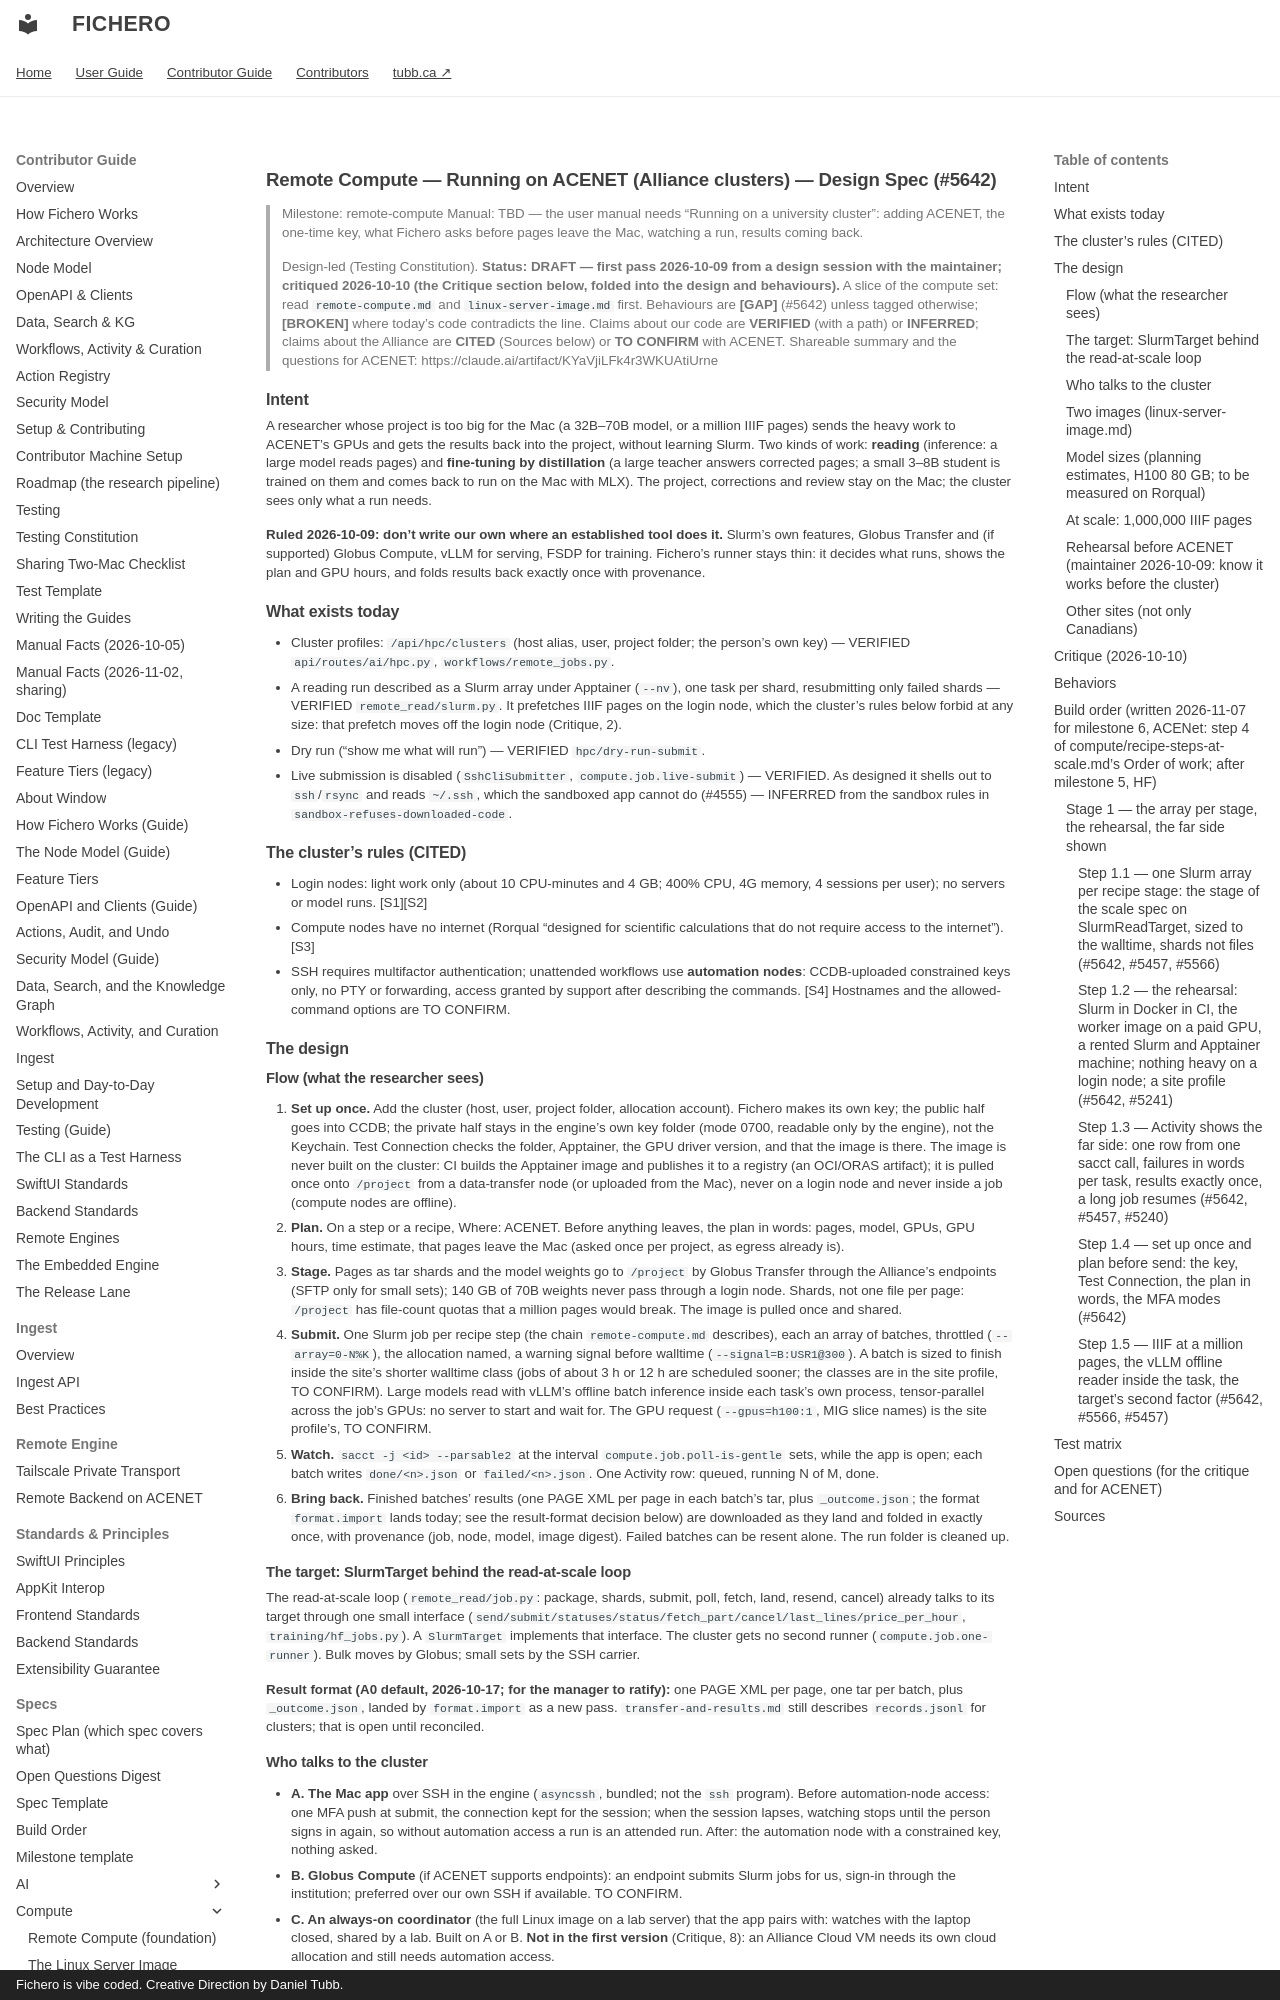

repository: dtubb/fichero · page: contributor_manual/specs/compute/hpc-runner-acenet/index.html · generator: mkdocs · copyright: Fichero is vibe coded. Creative Direction by Daniel Tubb.

# Remote Compute — Running on ACENET (Alliance clusters) — Design Spec (#5642)

> Milestone: remote-compute
> Manual: TBD — the user manual needs "Running on a university cluster": adding ACENET, the one-time
> key, what Fichero asks before pages leave the Mac, watching a run, results coming back.
>
> Design-led (Testing Constitution). **Status: DRAFT — first pass 2026-10-09 from a design session with
> the maintainer; critiqued 2026-10-10 (the Critique section below, folded into the design and behaviours).** A slice of the compute
> set: read `remote-compute.md` and `linux-server-image.md` first. Behaviours are **[GAP]** (#5642) unless tagged otherwise; **[BROKEN]** where today's code contradicts the line.
> Claims about our code are **VERIFIED** (with a path) or **INFERRED**; claims about the Alliance are
> **CITED** (Sources below) or **TO CONFIRM** with ACENET.
> Shareable summary and the questions for ACENET: https://claude.ai/artifact/KYaVjiLFk4r3WKUAtiUrne

## Intent

A researcher whose project is too big for the Mac (a 32B–70B model, or a million IIIF pages) sends the
heavy work to ACENET's GPUs and gets the results back into the project, without learning Slurm. Two
kinds of work: **reading** (inference: a large model reads pages) and **fine-tuning by distillation**
(a large teacher answers corrected pages; a small 3–8B student is trained on them and comes back to run
on the Mac with MLX). The project, corrections and review stay on the Mac; the cluster sees only what a
run needs.

**Ruled 2026-10-09: don't write our own where an established tool does it.** Slurm's own features,
Globus Transfer and (if supported) Globus Compute, vLLM for serving, FSDP for training. Fichero's runner
stays thin: it decides what runs, shows the plan and GPU hours, and folds results back exactly once
with provenance.

## What exists today

- Cluster profiles: `/api/hpc/clusters` (host alias, user, project folder; the person's own key)
  — VERIFIED `api/routes/ai/hpc.py`, `workflows/remote_jobs.py`.
- A reading run described as a Slurm array under Apptainer (`--nv`), one task per shard, resubmitting only
  failed shards — VERIFIED `remote_read/slurm.py`. It prefetches IIIF pages on the login node, which the
  cluster's rules below forbid at any size: that prefetch moves off the login node (Critique, 2).
- Dry run ("show me what will run") — VERIFIED `hpc/dry-run-submit`.
- Live submission is disabled (`SshCliSubmitter`, `compute.job.live-submit`) — VERIFIED. As designed it
  shells out to `ssh`/`rsync` and reads `~/.ssh`, which the sandboxed app cannot do (#4555) — INFERRED
  from the sandbox rules in `sandbox-refuses-downloaded-code`.

## The cluster's rules (CITED)

- Login nodes: light work only (about 10 CPU-minutes and 4 GB; 400% CPU, 4G memory, 4 sessions per
  user); no servers or model runs. [S1][S2]
- Compute nodes have no internet (Rorqual "designed for scientific calculations that do not require
  access to the internet"). [S3]
- SSH requires multifactor authentication; unattended workflows use **automation nodes**: CCDB-uploaded
  constrained keys only, no PTY or forwarding, access granted by support after describing the commands.
  [S4] Hostnames and the allowed-command options are TO CONFIRM.

## The design

### Flow (what the researcher sees)

1. **Set up once.** Add the cluster (host, user, project folder, allocation account). Fichero makes its
   own key; the public half goes into CCDB; the private half stays in the engine's own key folder (mode 0700, readable only by the engine), not the Keychain. Test Connection checks
   the folder, Apptainer, the GPU driver version, and that the image is there. The image is never built
   on the cluster: CI builds the Apptainer image and publishes it to a registry (an OCI/ORAS artifact); it is pulled once onto `/project` from a data-transfer node (or uploaded from the Mac), never on a login node and never inside a job (compute nodes are offline).
2. **Plan.** On a step or a recipe, Where: ACENET. Before anything leaves, the plan in words: pages, model,
   GPUs, GPU hours, time estimate, that pages leave the Mac (asked once per project, as egress already is).
3. **Stage.** Pages as tar shards and the model weights go to `/project` by Globus Transfer through the
   Alliance's endpoints (SFTP only for small sets); 140 GB of 70B weights never pass through a login node.
   Shards, not one file per page: `/project` has file-count quotas that a million pages would break. The
   image is pulled once and shared.
4. **Submit.** One Slurm job per recipe step (the chain `remote-compute.md` describes), each an array of
   batches, throttled (`--array=0-N%K`), the allocation named, a warning signal before walltime
   (`--signal=B:USR1@300`). A batch is sized to finish inside the site's shorter walltime class (jobs of
   about 3 h or 12 h are scheduled sooner; the classes are in the site profile, TO CONFIRM). Large models
   read with vLLM's offline batch inference inside each task's own process, tensor-parallel across the
   job's GPUs: no server to start and wait for. The GPU request (`--gpus=h100:1`, MIG slice names) is the
   site profile's, TO CONFIRM.
5. **Watch.** `sacct -j <id> --parsable2` at the interval `compute.job.poll-is-gentle` sets, while the app is open;
   each batch writes `done/<n>.json` or `failed/<n>.json`. One Activity row: queued, running N of M, done.
6. **Bring back.** Finished batches' results (one PAGE XML per page in each batch's tar, plus `_outcome.json`; the format `format.import` lands today; see the result-format decision below) are downloaded as they land and folded in exactly once, with provenance (job,
   node, model, image digest). Failed batches can be resent alone. The run folder is cleaned up.

### The target: SlurmTarget behind the read-at-scale loop

The read-at-scale loop (`remote_read/job.py`: package, shards, submit, poll, fetch, land, resend, cancel) already talks to its target through one small interface (`send/submit/statuses/status/fetch_part/cancel/last_lines/price_per_hour`, `training/hf_jobs.py`). A `SlurmTarget` implements that interface. The cluster gets no second runner (`compute.job.one-runner`). Bulk moves by Globus; small sets by the SSH carrier.

**Result format (A0 default, 2026-10-17; for the manager to ratify):** one PAGE XML per page, one tar per batch, plus `_outcome.json`, landed by `format.import` as a new pass. `transfer-and-results.md` still describes `records.jsonl` for clusters; that is open until reconciled.

### Who talks to the cluster

- **A. The Mac app** over SSH in the engine (`asyncssh`, bundled; not the `ssh` program). Before
  automation-node access: one MFA push at submit, the connection kept for the session; when the session
  lapses, watching stops until the person signs in again, so without automation access a run is an
  attended run. After: the automation node with a constrained key, nothing asked.
- **B. Globus Compute** (if ACENET supports endpoints): an endpoint submits Slurm jobs for us, sign-in
  through the institution; preferred over our own SSH if available. TO CONFIRM.
- **C. An always-on coordinator** (the full Linux image on a lab server) that the app pairs with: watches
  with the laptop closed, shared by a lab. Built on A or B. **Not in the first version** (Critique, 8): an
  Alliance Cloud VM needs its own cloud allocation and still needs automation access.

### Two images (`linux-server-image.md`)

- **Worker** (cluster jobs): readers (Kraken, YOLO, spaCy), vLLM, training (FSDP), the page loader, the
  runner. No API server, DuckDB, LanceDB, MCP or CLI. amd64 only (the clusters' GPU nodes); Apptainer from
  the Docker image, built in CI. CUDA build no newer than the cluster's driver.
- **Coordinator**: the full engine (#5640 for its LLM runtime).
